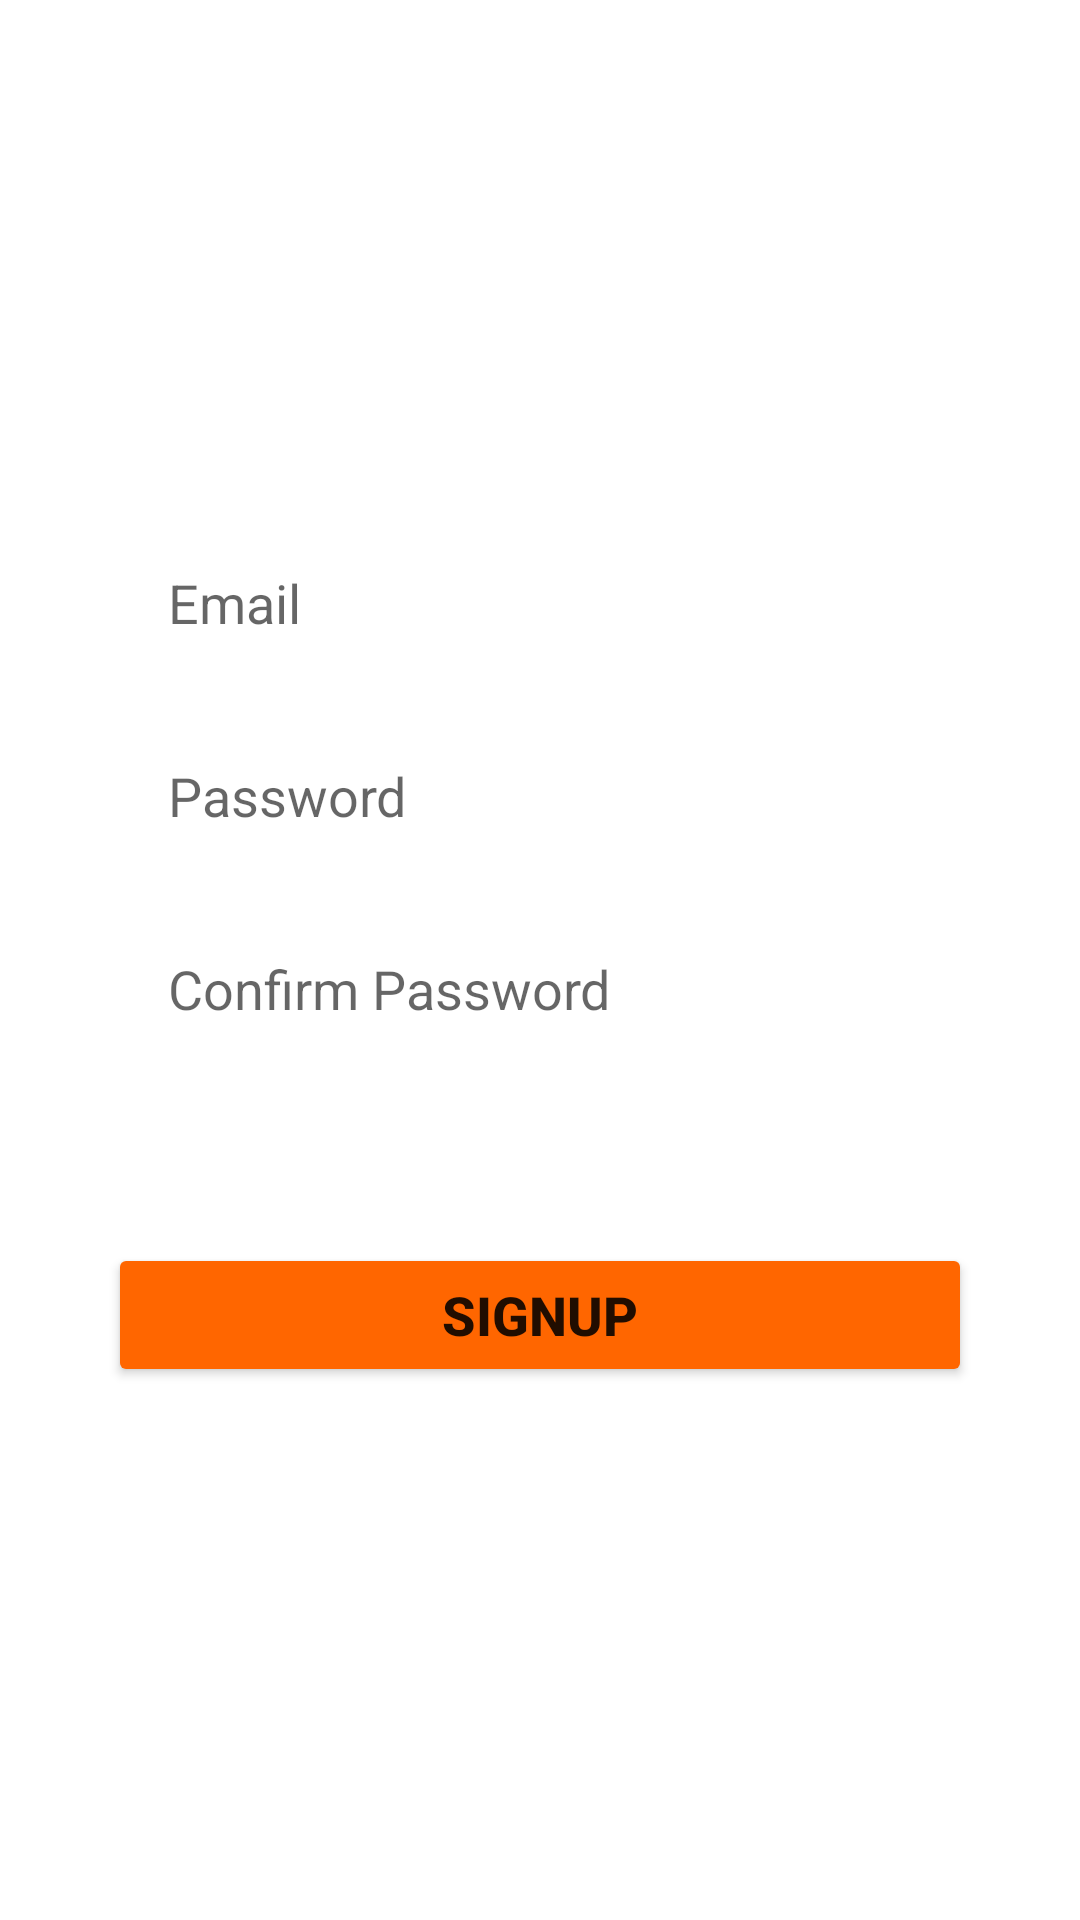

Produce the Android XML layout that renders to this screen, including the resource entries it uses.
<!-- AndroidManifest.xml: application theme Theme.LinguaSnap -->
<!-- res/layout/register_tab.xml -->
<?xml version="1.0" encoding="utf-8"?>
<androidx.constraintlayout.widget.ConstraintLayout xmlns:android="http://schemas.android.com/apk/res/android"
    android:layout_width="match_parent"
    android:layout_height="match_parent"
    xmlns:app="http://schemas.android.com/apk/res-auto">

    <EditText
        android:id="@+id/email"
        android:layout_width="0dp"
        android:layout_height="wrap_content"
        app:layout_constraintWidth_percent=".8"
        app:layout_constraintVertical_bias=".3"
        app:layout_constraintHorizontal_bias=".5"
        android:background="@drawable/edittext"
        android:hint="Email"
        android:paddingLeft="20dp"
        android:paddingTop="10dp"
        android:paddingBottom="10dp"
        app:layout_constraintBottom_toBottomOf="parent"
        app:layout_constraintEnd_toEndOf="parent"
        app:layout_constraintStart_toStartOf="parent"
        app:layout_constraintTop_toTopOf="parent"/>

    <EditText
        android:id="@+id/pass"
        android:layout_width="0dp"
        android:layout_height="wrap_content"
        android:layout_marginTop="20dp"
        android:background="@drawable/edittext"
        android:hint="Password"
        android:paddingLeft="20dp"
        android:paddingTop="10dp"
        android:paddingBottom="10dp"
        android:password="true"
        app:layout_constraintBottom_toBottomOf="parent"
        app:layout_constraintEnd_toEndOf="parent"
        app:layout_constraintHorizontal_bias=".5"
        app:layout_constraintStart_toStartOf="parent"
        app:layout_constraintTop_toBottomOf="@+id/email"
        app:layout_constraintVertical_bias="0"
        app:layout_constraintWidth_percent=".8" />

    <EditText
        android:id="@+id/passconf"
        android:layout_width="0dp"
        android:layout_height="wrap_content"
        android:layout_marginTop="20dp"
        android:background="@drawable/edittext"
        android:hint="Confirm Password"
        android:paddingLeft="20dp"
        android:paddingTop="10dp"
        android:paddingBottom="10dp"
        android:password="true"
        app:layout_constraintBottom_toBottomOf="parent"
        app:layout_constraintEnd_toEndOf="parent"
        app:layout_constraintHorizontal_bias=".5"
        app:layout_constraintStart_toStartOf="parent"
        app:layout_constraintTop_toBottomOf="@+id/pass"
        app:layout_constraintVertical_bias="0"
        app:layout_constraintWidth_percent=".8" />

    <Button
        android:id="@+id/signup"
        android:layout_width="0dp"
        android:layout_height="wrap_content"
        app:layout_constraintWidth_percent=".8"
        app:layout_constraintVertical_bias=".7"
        android:text="Signup"
        android:textSize="18dp"
        android:textStyle="bold"
        app:layout_constraintBottom_toBottomOf="parent"
        app:layout_constraintEnd_toEndOf="parent"
        app:layout_constraintStart_toStartOf="parent"
        app:layout_constraintTop_toTopOf="parent"
        android:backgroundTint="#FF6600"/>

</androidx.constraintlayout.widget.ConstraintLayout>
<!-- resources referenced by this layout -->
<resources>
  <style name="Theme.LinguaSnap" parent="Theme.MaterialComponents.DayNight.DarkActionBar">
          
          <item name="colorPrimary">@color/dark_blue</item>
          <item name="colorPrimaryVariant">@color/dark_blue</item>
          <item name="colorOnPrimary">@color/white</item>
          
          <item name="colorSecondary">@color/teal_200</item>
          <item name="colorSecondaryVariant">@color/teal_700</item>
          <item name="colorOnSecondary">@color/black</item>
          
          <item name="android:statusBarColor">?attr/colorPrimaryVariant</item>
          
          <item name="windowActionBar">false</item>
          <item name="windowNoTitle">true</item>
          <item name="drawerArrowStyle">@style/DrawerArrowStyle</item>
      </style>
  <color name="dark_blue">#003366</color>
  <color name="white">#FFFFFFFF</color>
  <color name="teal_200">#FF03DAC5</color>
  <color name="teal_700">#FF018786</color>
  <color name="black">#FF000000</color>
  <style name="DrawerArrowStyle" parent="@style/Widget.AppCompat.DrawerArrowToggle">
          <item name="spinBars">true</item>
          <item name="color">#fff</item>
      </style>
</resources>
